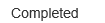
Task: Robotic Enterprise Framework
Workflow: Update_WorkItem

Step 1: select [in_Status] in the drop-down in window 'ACME System 1 - Work Items'

Step 2: click on the button in window 'ACME System 1 - Work Items' (no picture)

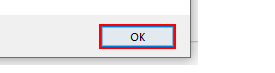
Step 3: click in window 'Mensagem da página da web' (iexplore.exe)

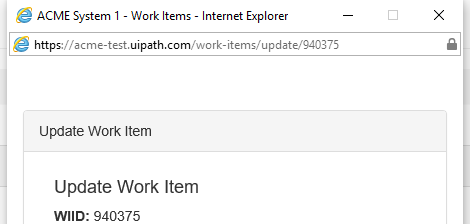
Step 4: Attach Window 'iexplore.exe ACME' on the element in window 'ACME System 1 - Work Items - Internet Explorer' (iexplore.exe)

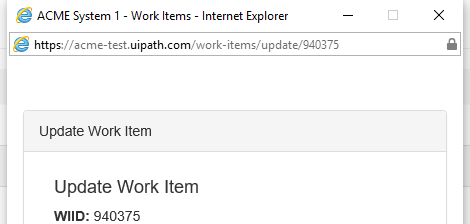
Step 5: Close Window 'iexplore.exe ACME'
